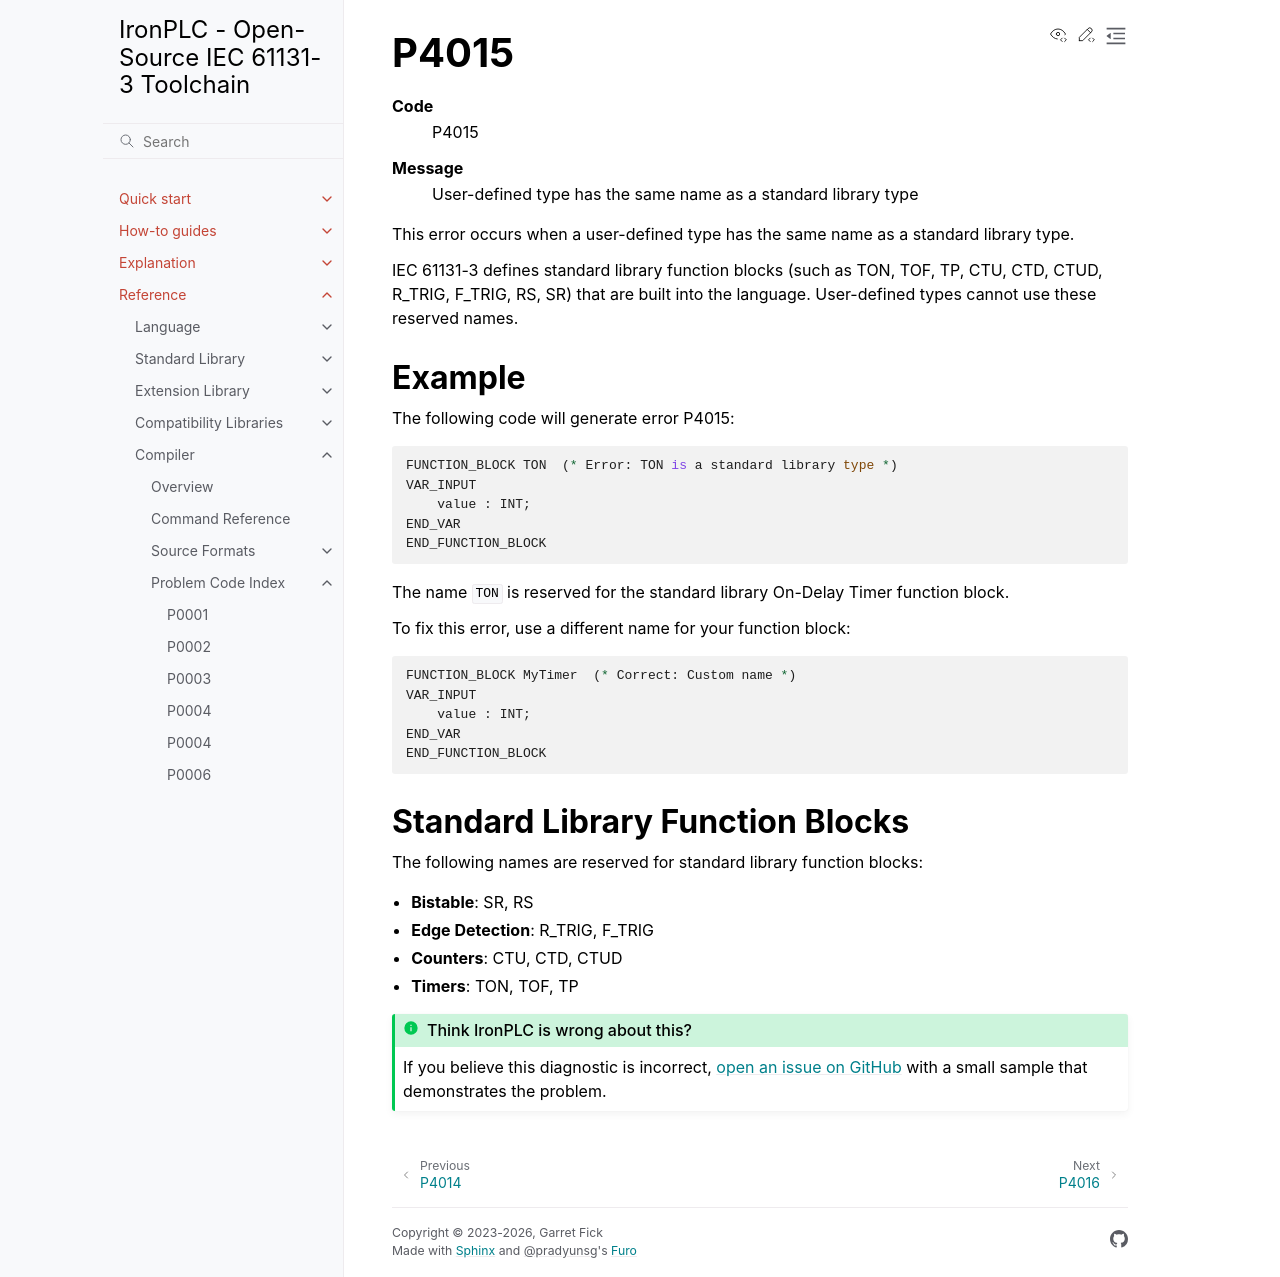

repository: ironplc/ironplc · page: reference/compiler/problems/P4015.html · generator: sphinx

=====
P4015
=====

.. problem-summary:: P4015

This error occurs when a user-defined type has the same name as a standard library type.

IEC 61131-3 defines standard library function blocks (such as TON, TOF, TP, CTU, CTD, CTUD, R_TRIG, F_TRIG, RS, SR) that are built into the language. User-defined types cannot use these reserved names.

Example
-------

The following code will generate error P4015:

.. code-block::

   FUNCTION_BLOCK TON  (* Error: TON is a standard library type *)
   VAR_INPUT
       value : INT;
   END_VAR
   END_FUNCTION_BLOCK

The name ``TON`` is reserved for the standard library On-Delay Timer function block.

To fix this error, use a different name for your function block:

.. code-block::

   FUNCTION_BLOCK MyTimer  (* Correct: Custom name *)
   VAR_INPUT
       value : INT;
   END_VAR
   END_FUNCTION_BLOCK

Standard Library Function Blocks
--------------------------------

The following names are reserved for standard library function blocks:

- **Bistable**: SR, RS
- **Edge Detection**: R_TRIG, F_TRIG
- **Counters**: CTU, CTD, CTUD
- **Timers**: TON, TOF, TP
